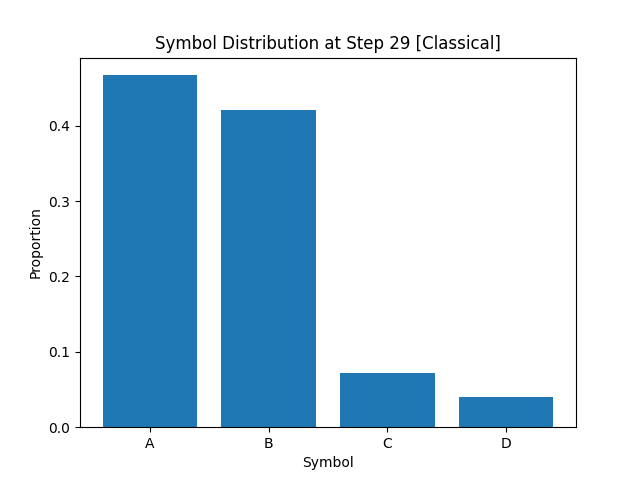

Data behind this chart, as committed beside it:
A, B, C, D
4.668749999999999845e-01
4.203749999999999987e-01
7.237499999999999489e-02
4.037500000000000117e-02
